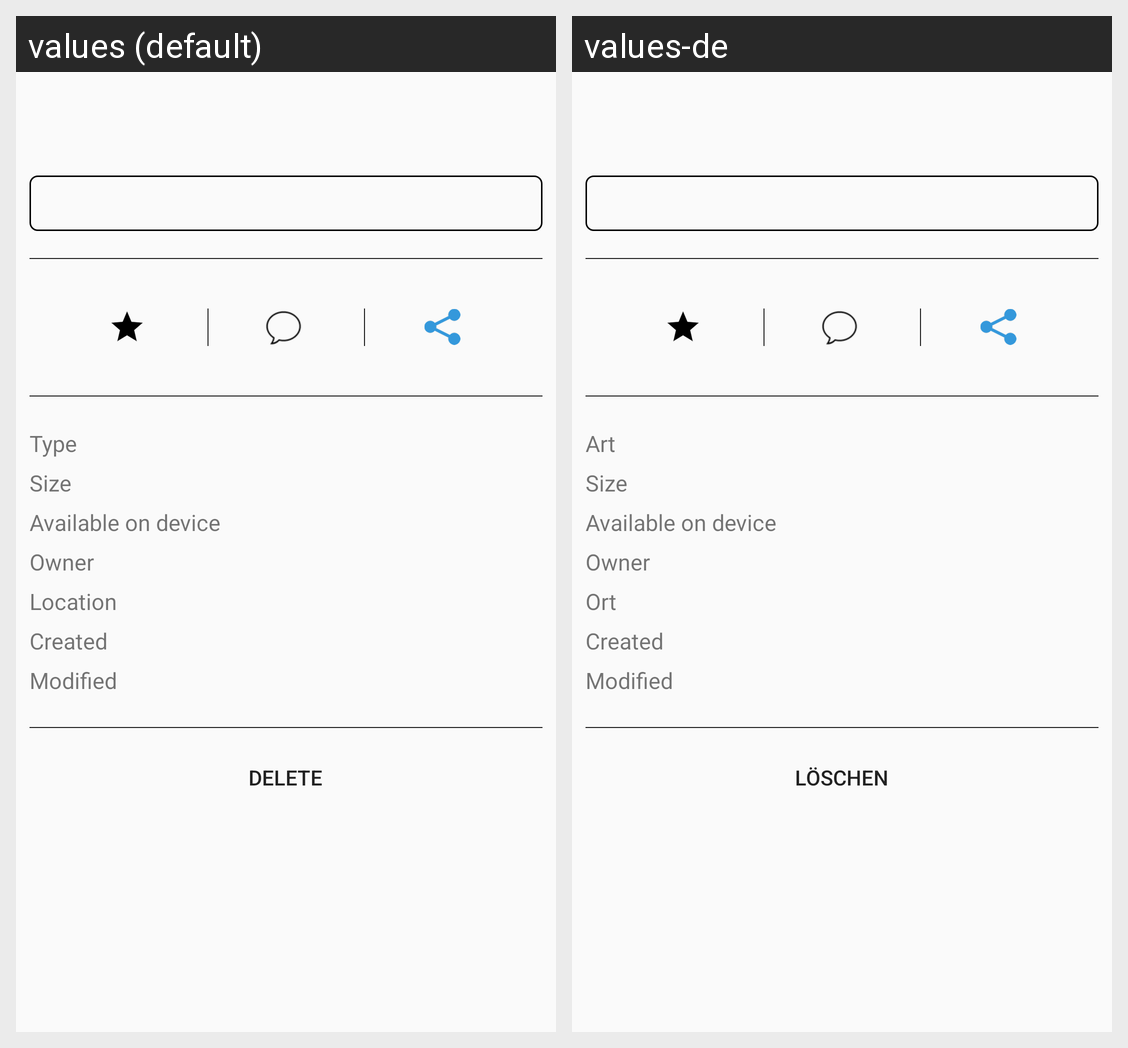

Locale-by-locale string values for the Android screen shown in this grid:
Android screen res/layout/header_media_detail_view.xml rendered under 2 locales, left to right: values (default), values-de. Device: Nexus 5 (rendered at 1080×1920; each locale shown at half size, 540×960, under a caption strip naming it); theme Theme.Eccelor.Base.
Strings drawn on this screen, with the default value and each locale's value (text and hints the layout hard-codes, and strings that could not be matched under every locale, appear in the picture but are not listed):

type
  values: Type
  values-de: Art

size
  values: Size
  values-de: Size

available_on_device
  values: Available on device
  values-de: Available on device

owner
  values: Owner
  values-de: Owner

location
  values: Location
  values-de: Ort

created
  values: Created
  values-de: Created

modified
  values: Modified
  values-de: Modified

delete
  values: Delete
  values-de: Löschen
